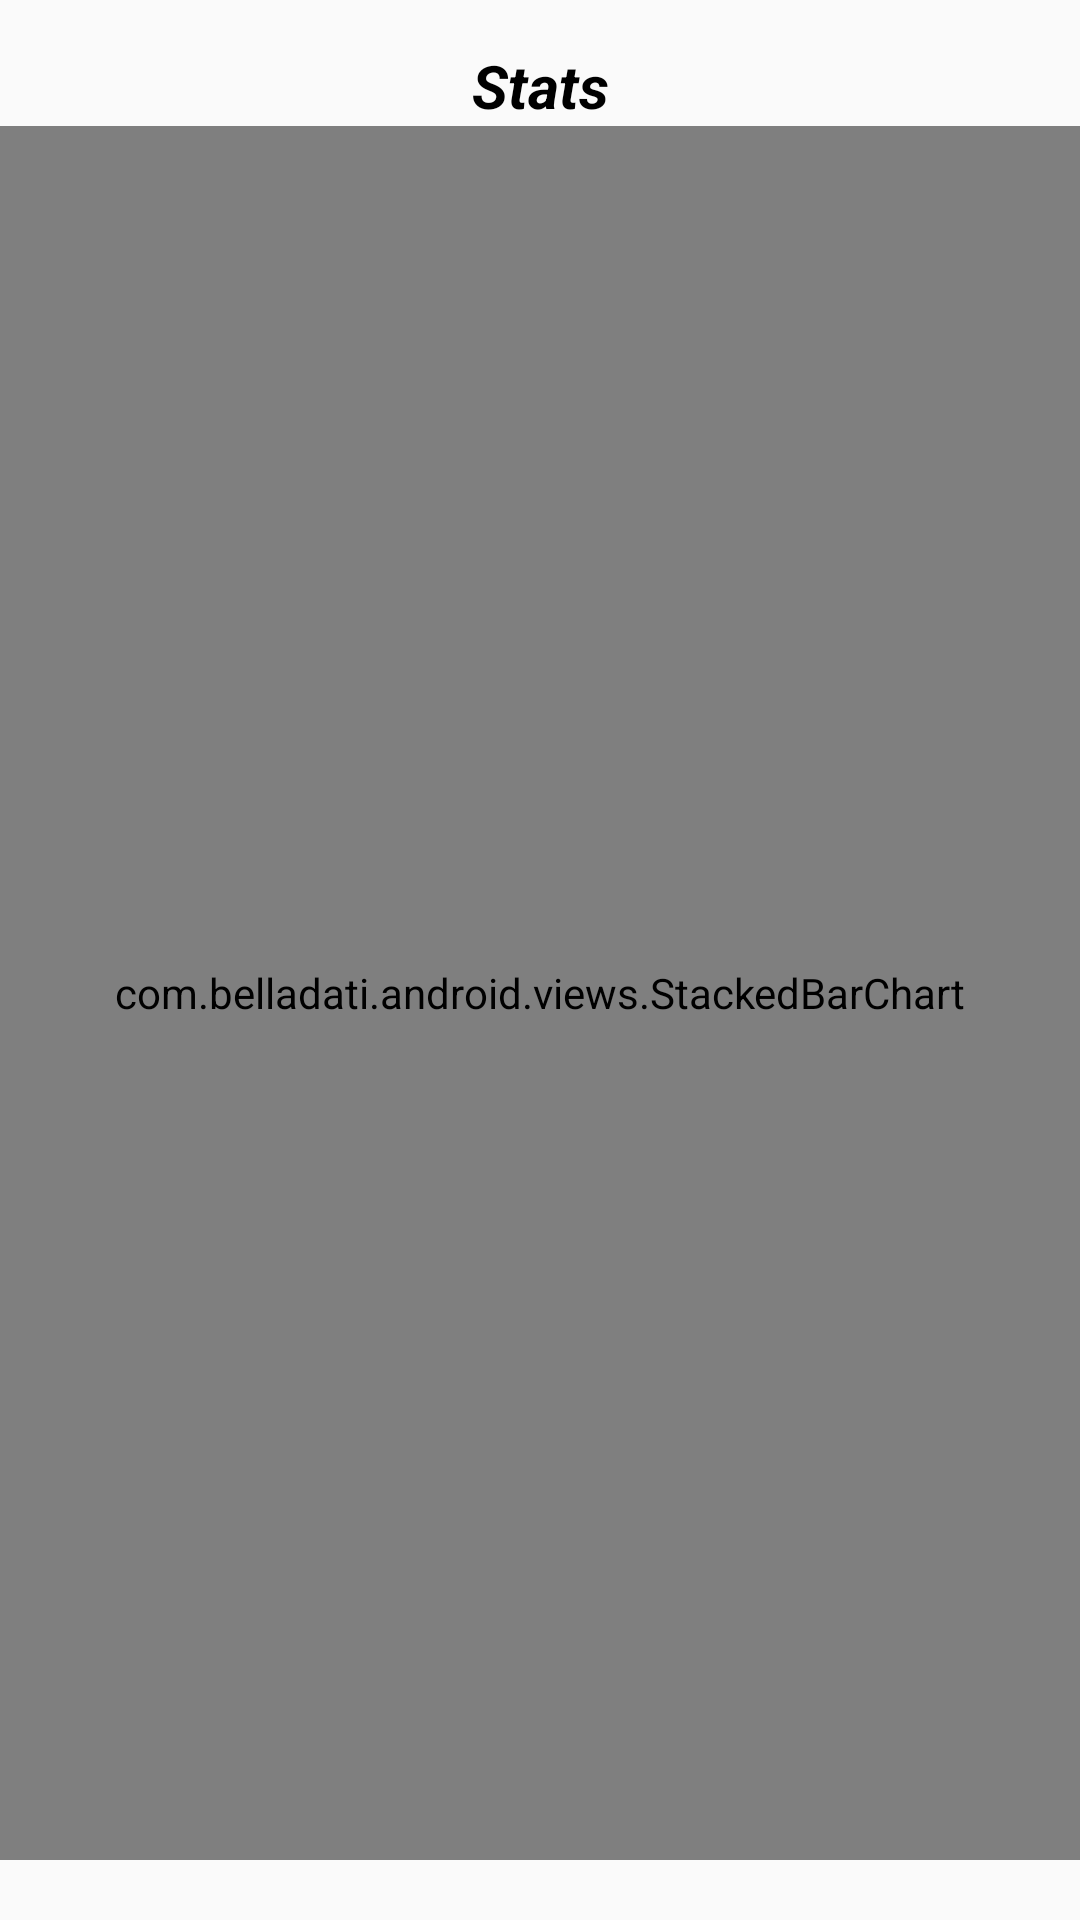

The Android layout XML behind this screen, and the referenced resources:
<!-- AndroidManifest.xml: application theme AppTheme -->
<!-- res/layout/fragment_statistics.xml -->
<?xml version="1.0" encoding="utf-8"?>
<LinearLayout xmlns:android="http://schemas.android.com/apk/res/android"
    xmlns:tools="http://schemas.android.com/tools"
    android:orientation="vertical"
    android:layout_width="match_parent"
    android:layout_height="match_parent"
    tools:context="layout.StatsPage">

    <TextView
        android:id="@+id/tvStats"
        android:text="@string/stats"
        android:textSize="20dp"
        android:layout_marginTop="15dp"
        android:textColor="@android:color/black"
        android:textStyle="bold|italic"
        android:layout_width="match_parent"
        android:gravity="center"
        android:layout_height="wrap_content"/>

        <com.belladati.android.views.StackedBarChart
            android:layout_height="match_parent"
            android:layout_width="match_parent"
            android:layout_marginBottom="20dp"
            android:id="@+id/chart">

        </com.belladati.android.views.StackedBarChart>
    
    
    




</LinearLayout>
<!-- resources referenced by this layout -->
<resources>
  <string name="stats">Stats</string>
  <style name="AppTheme" parent="Theme.AppCompat.Light.DarkActionBar">
          
          <item name="colorPrimary">@color/colorPrimary</item>
          <item name="colorPrimaryDark">@color/colorPrimaryDark</item>
          <item name="colorAccent">@color/colorAccent</item>
          <item name="windowNoTitle">true</item>
  
  
      </style>
  <color name="colorPrimary">#3F51B5</color>
  <color name="colorPrimaryDark">#303F9F</color>
  <color name="colorAccent">#FF4081</color>
</resources>
